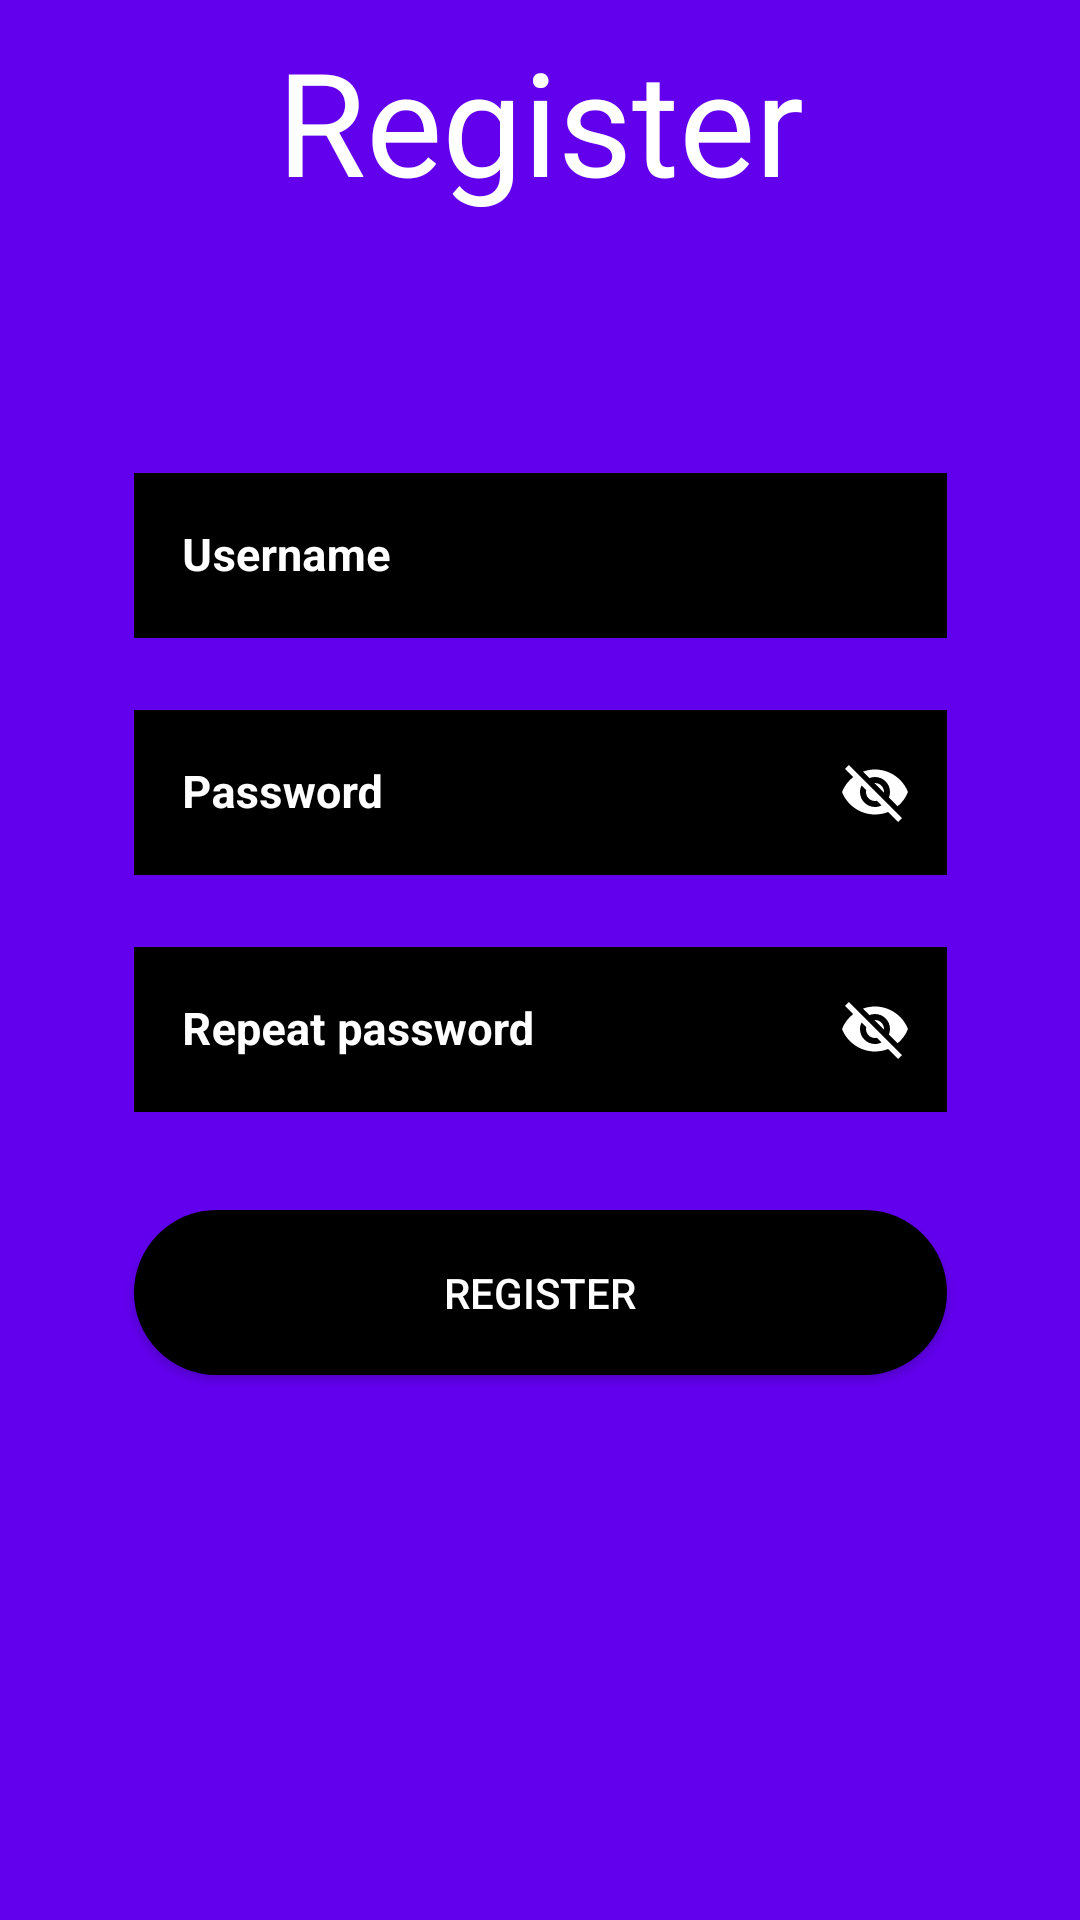

This screen was rendered from an Android layout file. Write that file and the resources it references.
<!-- AndroidManifest.xml: application theme Theme.ProjektnoDeloMilijonar -->
<!-- res/layout/activity_register.xml -->
<?xml version="1.0" encoding="utf-8"?>
<androidx.constraintlayout.widget.ConstraintLayout xmlns:android="http://schemas.android.com/apk/res/android"
    xmlns:app="http://schemas.android.com/apk/res-auto"
    xmlns:tools="http://schemas.android.com/tools"
    android:layout_width="match_parent"
    android:layout_height="match_parent"
    android:background="@color/purple_500"
    tools:context=".MainActivity">

    <com.google.android.material.textfield.TextInputLayout
        android:id="@+id/txtUsername"
        style="@style/Widget.MaterialComponents.TextInputLayout.OutlinedBox"
        android:layout_width="271dp"
        android:layout_height="63dp"
        android:layout_marginStart="70dp"
        android:layout_marginTop="80dp"
        android:layout_marginEnd="70dp"
        android:hint="Username"
        android:textColorHint="@color/white"
        app:boxStrokeColor="@color/white"
        app:layout_constraintEnd_toEndOf="parent"
        app:layout_constraintStart_toStartOf="parent"
        app:layout_constraintTop_toBottomOf="@+id/textView">

        <com.google.android.material.textfield.TextInputEditText
            android:id="@+id/et_username_input"
            android:layout_width="match_parent"
            android:layout_height="55dp"
            android:background="@color/black"
            android:textColor="@color/white"
            android:textSize="15sp"
            android:textStyle="bold"
            tools:ignore="TouchTargetSizeCheck" />
    </com.google.android.material.textfield.TextInputLayout>

    <com.google.android.material.textfield.TextInputLayout
        android:id="@+id/txtPassword"
        style="@style/Widget.MaterialComponents.TextInputLayout.OutlinedBox"
        android:layout_width="271dp"
        android:layout_height="63dp"
        android:layout_marginStart="70dp"
        android:layout_marginTop="16dp"
        android:layout_marginEnd="70dp"
        android:hint="Password"
        android:textColorHint="@color/white"
        app:boxStrokeColor="@color/white"
        app:endIconMode="password_toggle"
        app:endIconTint="@color/white"
        app:layout_constraintEnd_toEndOf="parent"
        app:layout_constraintStart_toStartOf="parent"
        app:layout_constraintTop_toBottomOf="@+id/txtUsername">

        <com.google.android.material.textfield.TextInputEditText
            android:id="@+id/et_password_input"
            android:layout_width="match_parent"
            android:layout_height="55dp"
            android:textColor="@color/white"
            android:background="@color/black"
            android:textSize="15sp"
            android:textStyle="bold"
            tools:ignore="TouchTargetSizeCheck" />
    </com.google.android.material.textfield.TextInputLayout>

    <com.google.android.material.textfield.TextInputLayout
        android:id="@+id/txtPassword2"
        style="@style/Widget.MaterialComponents.TextInputLayout.OutlinedBox"
        android:layout_width="271dp"
        android:layout_height="63dp"
        android:layout_marginStart="70dp"
        android:layout_marginTop="16dp"
        android:layout_marginEnd="70dp"
        android:hint="Repeat password"
        android:textColorHint="@color/white"
        app:boxStrokeColor="@color/white"
        app:endIconMode="password_toggle"
        app:endIconTint="@color/white"
        app:layout_constraintEnd_toEndOf="parent"
        app:layout_constraintStart_toStartOf="parent"
        app:layout_constraintTop_toBottomOf="@+id/txtPassword">

        <com.google.android.material.textfield.TextInputEditText
            android:id="@+id/et_password_input2"
            android:layout_width="match_parent"
            android:layout_height="55dp"
            android:background="@color/black"
            android:textColor="@color/white"
            android:textSize="15sp"
            android:textStyle="bold"
            tools:ignore="TouchTargetSizeCheck" />
    </com.google.android.material.textfield.TextInputLayout>

    <Button
        android:id="@+id/btnRegister"
        style="@style/ButtonStyle"
        android:layout_width="271dp"
        android:layout_height="55dp"
        android:layout_marginTop="30dp"
        android:text="Register"
        app:layout_constraintEnd_toEndOf="parent"
        app:layout_constraintStart_toStartOf="parent"
        app:layout_constraintTop_toBottomOf="@+id/txtPassword2" />

    <TextView
        android:id="@+id/textView"
        android:layout_width="wrap_content"
        android:layout_height="wrap_content"
        android:layout_marginTop="8dp"
        android:backgroundTint="#000000"
        android:text="Register"
        android:textColor="@color/white"
        android:textSize="48sp"
        app:drawableTint="#000000"
        app:layout_constraintEnd_toEndOf="parent"
        app:layout_constraintStart_toStartOf="parent"
        app:layout_constraintTop_toTopOf="parent" />

</androidx.constraintlayout.widget.ConstraintLayout>
<!-- resources referenced by this layout -->
<resources>
  <style name="ButtonStyle" parent="Widget.AppCompat.Button">
          <item name="android:background">@drawable/button_shape</item>
          <item name="backgroundTint">@color/black</item>
          <item name="android:textColor">@color/white</item>
  
      </style>
  <style name="Theme.ProjektnoDeloMilijonar" parent="Theme.MaterialComponents.DayNight.DarkActionBar">
          
          <item name="colorPrimary">@color/purple_500</item>
          <item name="colorPrimaryVariant">@color/purple_700</item>
          <item name="colorOnPrimary">@color/white</item>
          
          <item name="colorSecondary">@color/teal_200</item>
          <item name="colorSecondaryVariant">@color/teal_700</item>
          <item name="colorOnSecondary">@color/black</item>
          
          <item name="android:statusBarColor">?attr/colorPrimaryVariant</item>
          
      </style>
  <!-- drawable button_shape (drawable) -->
  <?xml version="1.0" encoding="utf-8"?>
  <selector xmlns:android="http://schemas.android.com/apk/res/android">
      <item>
          <shape android:shape="rectangle">
  
              <solid android:color="#FF4081" />
              <corners
                  android:radius="30dp"/>
  
          </shape>
      </item>
  </selector>
  <!-- not gathered from this repository: default colours our renderer supplied (Android Studio template values) -->
  <color name="purple_500">#FF6200EE</color>
  <color name="purple_700">#FF3700B3</color>
  <color name="teal_200">#FF03DAC5</color>
  <color name="teal_700">#FF018786</color>
  <color name="black">#FF000000</color>
  <color name="white">#FFFFFFFF</color>
</resources>
